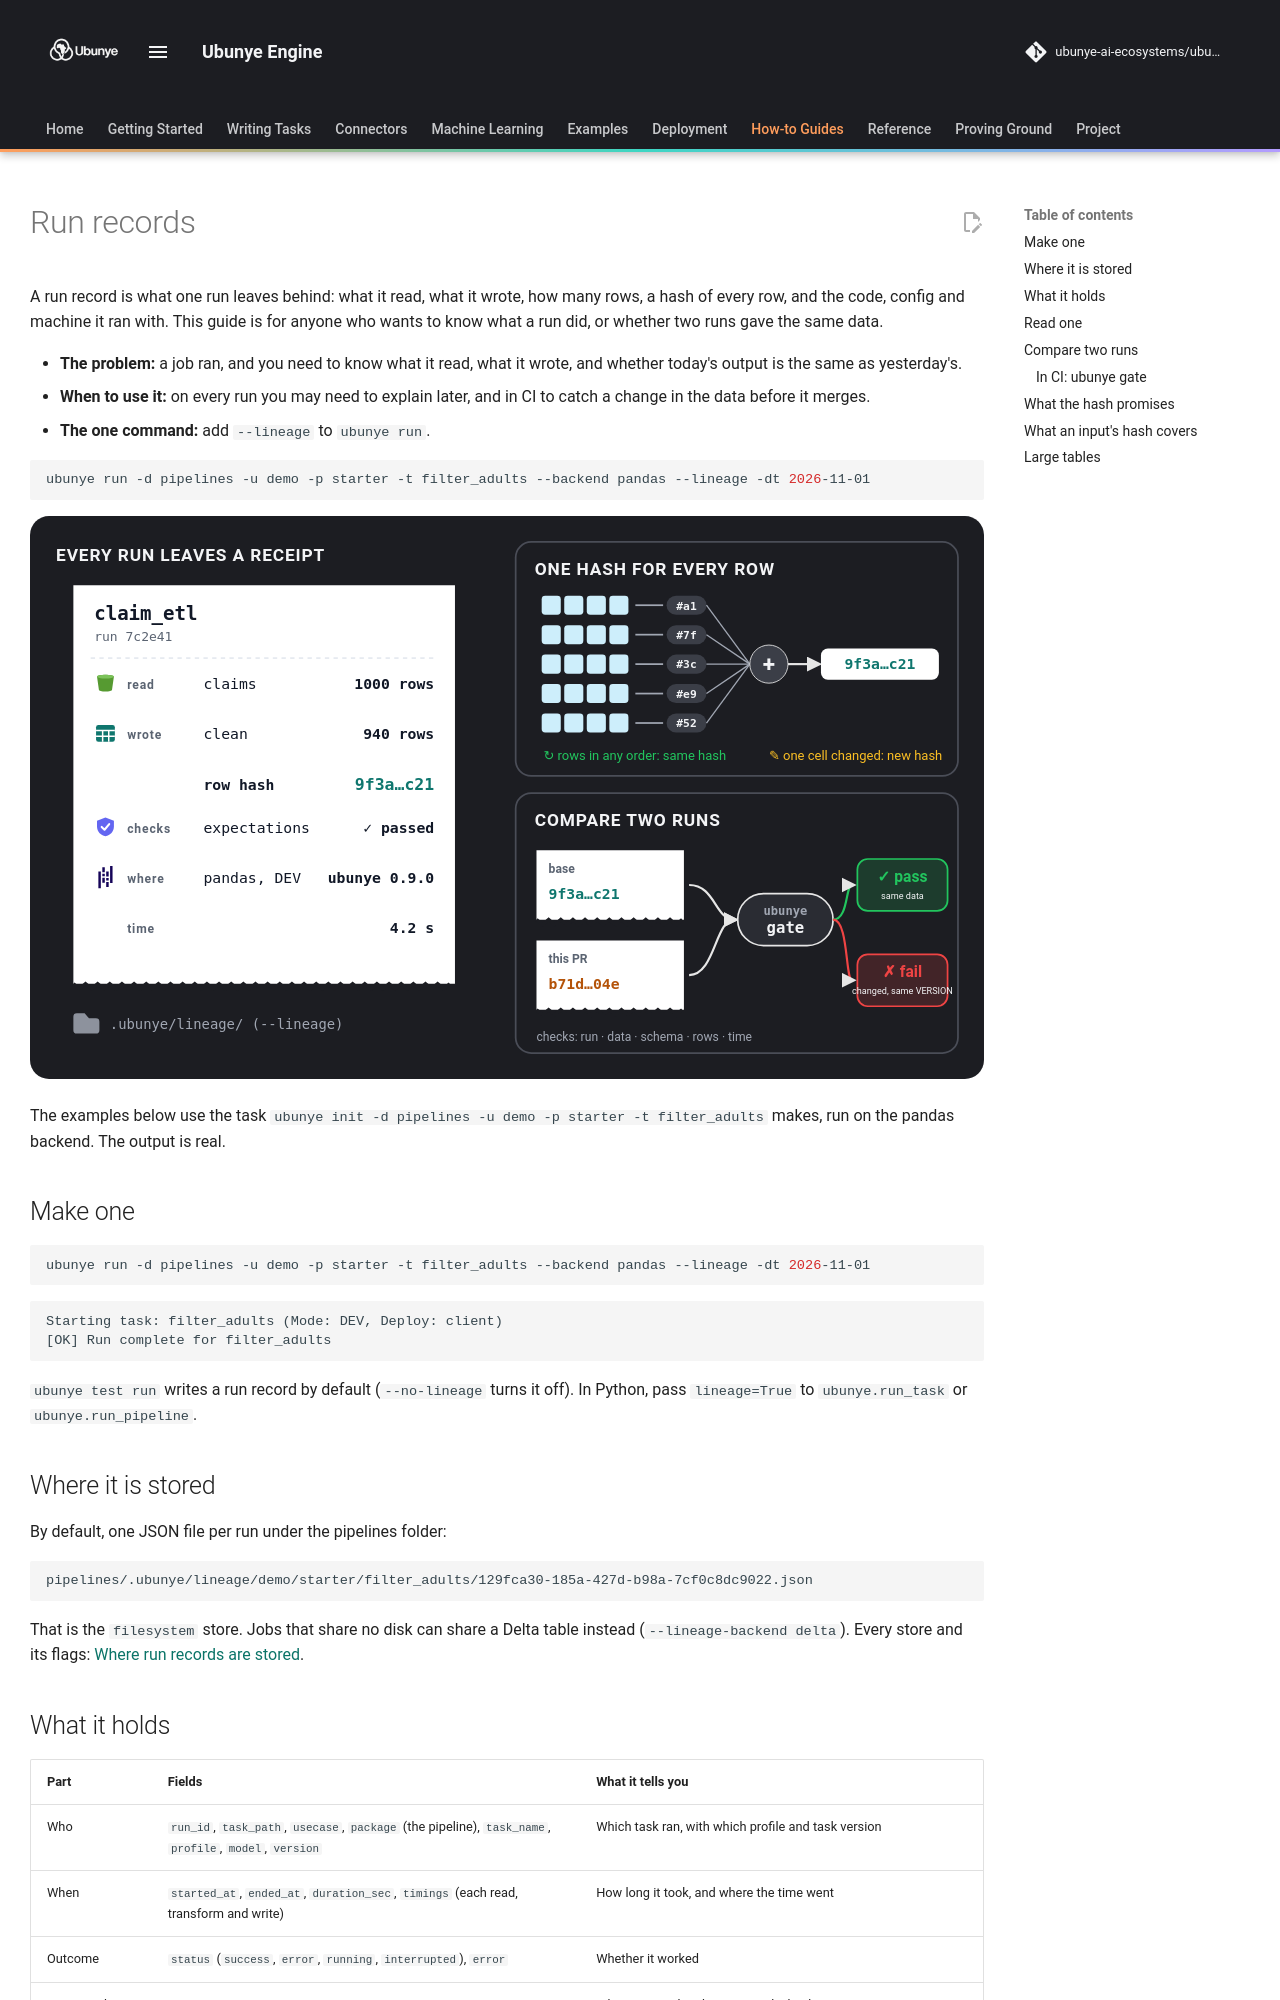

repository: ubunye-ai-ecosystems/ubunye_engine · page: guides/run-records/index.html · generator: mkdocs

# Run records

A run record is what one run leaves behind: what it read, what it wrote, how
many rows, a hash of every row, and the code, config and machine it ran with.
This guide is for anyone who wants to know what a run did, or whether two runs
gave the same data.

- **The problem:** a job ran, and you need to know what it read, what it wrote,
  and whether today's output is the same as yesterday's.
- **When to use it:** on every run you may need to explain later, and in CI to
  catch a change in the data before it merges.
- **The one command:** add `--lineage` to `ubunye run`.

```bash
ubunye run -d pipelines -u demo -p starter -t filter_adults --backend pandas --lineage -dt 2026-11-01
```

![Every run leaves a receipt with a hash of every row; ubunye gate compares two receipts](../assets/diagrams/run-record.svg)

The examples below use the task `ubunye init -d pipelines -u demo -p starter -t filter_adults`
makes, run on the pandas backend. The output is real.

## Make one

```bash
ubunye run -d pipelines -u demo -p starter -t filter_adults --backend pandas --lineage -dt 2026-11-01
```

```text
Starting task: filter_adults (Mode: DEV, Deploy: client)
[OK] Run complete for filter_adults
```

`ubunye test run` writes a run record by default (`--no-lineage` turns it off).
In Python, pass `lineage=True` to `ubunye.run_task` or `ubunye.run_pipeline`.

## Where it is stored

By default, one JSON file per run under the pipelines folder:

```text
pipelines/.ubunye/lineage/demo/starter/filter_adults/129fca30-185a-427d-b98a-7cf0c8dc9022.json
```

That is the `filesystem` store. Jobs that share no disk can share a Delta table
instead (`--lineage-backend delta`). Every store and its flags:
[Where run records are stored](../cli.md#where-run-records-are-stored).
